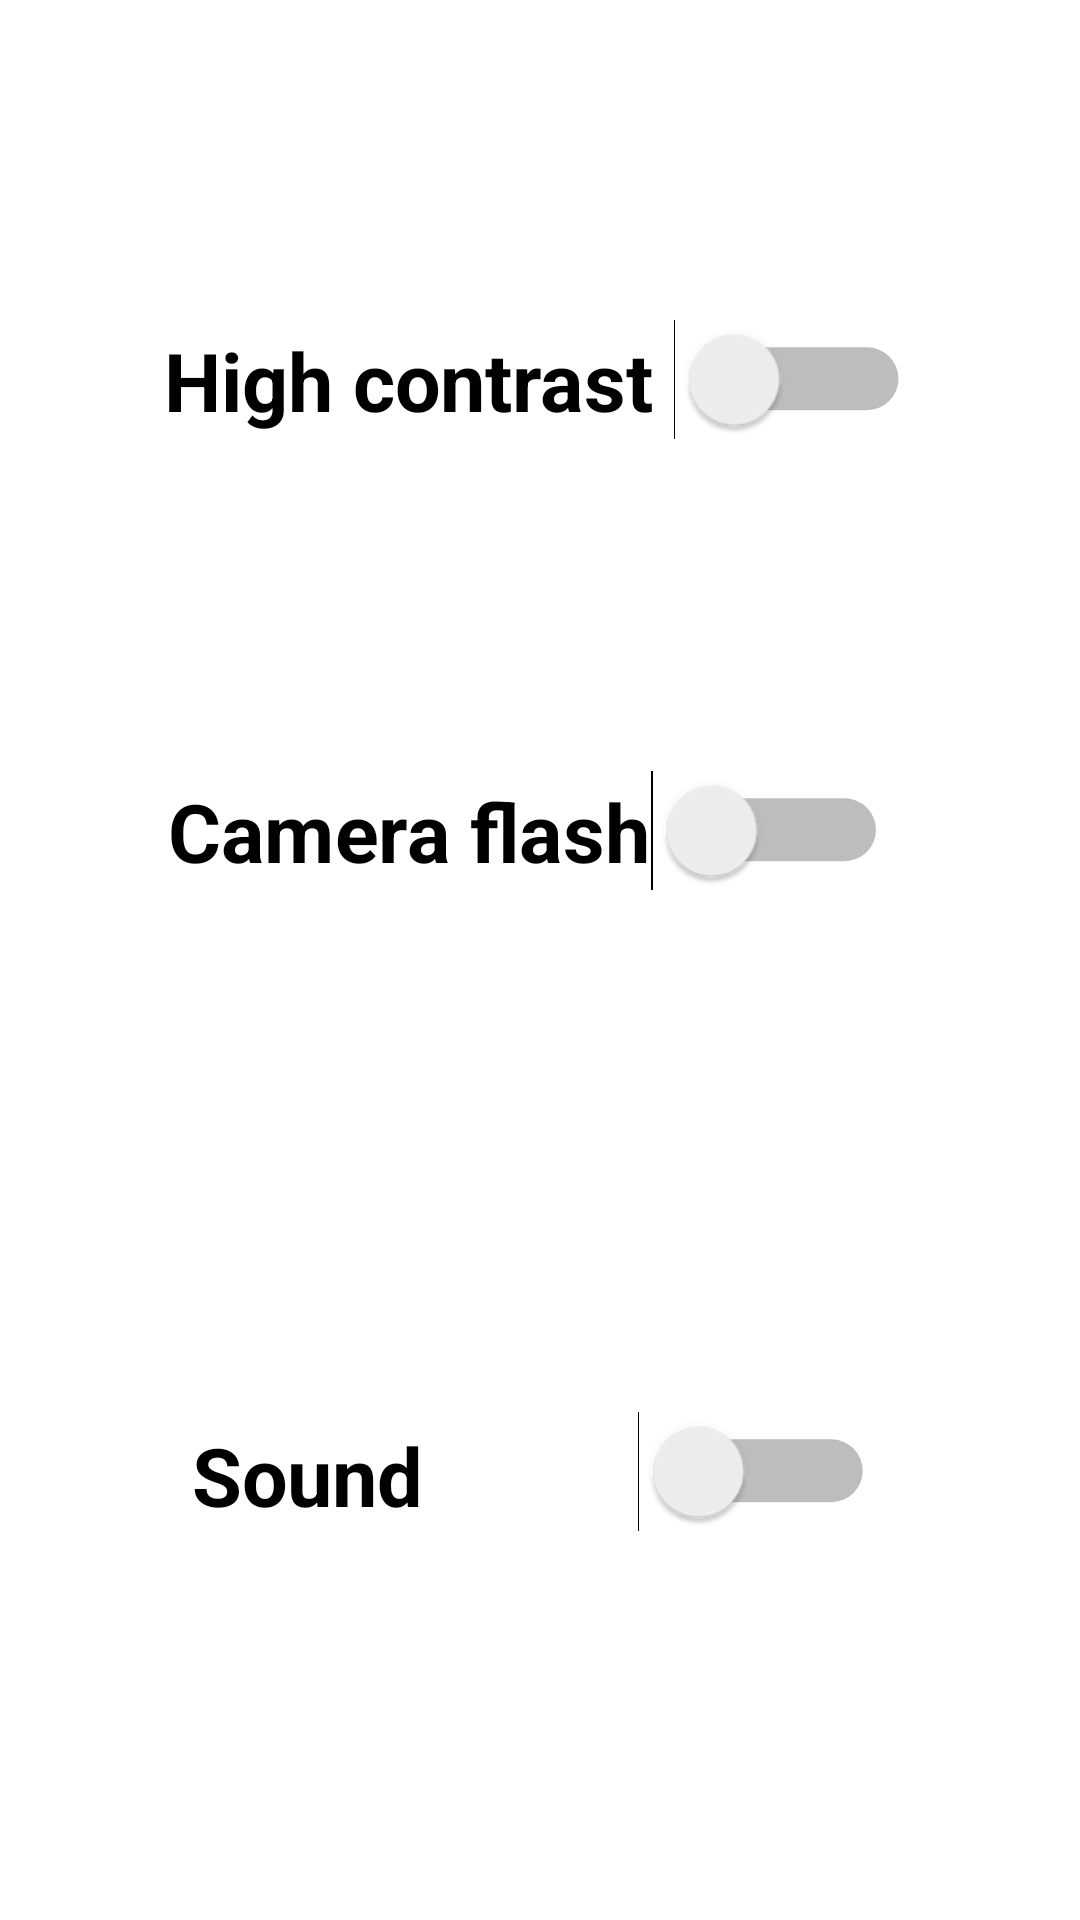

This screen was rendered from an Android layout file. Write that file and the resources it references.
<!-- AndroidManifest.xml: application theme Theme.ShoppingEyes -->
<!-- res/layout/activity_settings.xml -->
<?xml version="1.0" encoding="utf-8"?>
<androidx.constraintlayout.widget.ConstraintLayout xmlns:android="http://schemas.android.com/apk/res/android"
    xmlns:app="http://schemas.android.com/apk/res-auto"
    xmlns:tools="http://schemas.android.com/tools"
    android:layout_width="match_parent"
    android:layout_height="match_parent"
    android:theme="@style/Theme.ShoppingEyes"
    tools:context=".Settings">

    <Switch
        android:id="@+id/highContrast"
        android:layout_width="wrap_content"
        android:layout_height="wrap_content"
        android:padding="50dp"
        android:scaleX="1.5"
        android:scaleY="1.5"
        android:text="High contrast "
        android:textSize="18sp"
        android:textStyle="bold"
        app:layout_constraintBottom_toBottomOf="parent"
        app:layout_constraintEnd_toEndOf="parent"
        app:layout_constraintStart_toStartOf="parent"
        app:layout_constraintTop_toTopOf="parent"
        app:layout_constraintVertical_bias="0.125" />

    <Switch
        android:id="@+id/cameraFlash"
        android:layout_width="wrap_content"
        android:layout_height="wrap_content"
        android:layout_marginBottom="300dp"
        android:padding="50dp"
        android:scaleX="1.5"
        android:scaleY="1.5"
        android:text="Camera flash"
        android:textSize="18sp"
        android:textStyle="bold"
        app:layout_constraintBottom_toBottomOf="parent"
        app:layout_constraintEnd_toEndOf="@+id/highContrast"
        app:layout_constraintHorizontal_bias="0.0"
        app:layout_constraintStart_toStartOf="@+id/highContrast"
        app:layout_constraintTop_toBottomOf="@+id/highContrast"
        app:layout_constraintVertical_bias="0.962" />

    <Switch
        android:id="@+id/sound"
        android:layout_width="293dp"
        android:layout_height="163dp"
        android:padding="70dp"
        android:scaleX="1.5"
        android:scaleY="1.5"
        android:text="Sound"
        android:textSize="18sp"
        android:textStyle="bold"
        app:layout_constraintBottom_toBottomOf="parent"
        app:layout_constraintEnd_toEndOf="@+id/cameraFlash"
        app:layout_constraintHorizontal_bias="0.45"
        app:layout_constraintStart_toStartOf="@+id/cameraFlash"
        app:layout_constraintTop_toBottomOf="@+id/cameraFlash"
        app:layout_constraintVertical_bias="0.507" />
</androidx.constraintlayout.widget.ConstraintLayout>
<!-- resources referenced by this layout -->
<resources>
  <style name="Theme.ShoppingEyes" parent="Theme.MaterialComponents.DayNight.DarkActionBar">
          
          <item name="colorPrimary">@color/blue_bright</item>
          <item name="colorPrimaryVariant">@color/blue_bright</item>
          <item name="colorOnPrimary">@color/black</item>
          
          <item name="colorSecondary">@color/teal_200</item>
          <item name="colorSecondaryVariant">@color/teal_700</item>
          <item name="colorOnSecondary">@color/black</item>
          <item name="android:colorBackground">@color/white</item>
          
          <item name="android:statusBarColor" tools:targetApi="l">?attr/colorPrimaryVariant</item>
          
      </style>
  <color name="blue_bright">#56B4E9</color>
  <color name="black">#FF000000</color>
  <color name="teal_200">#FF03DAC5</color>
  <color name="teal_700">#FF018786</color>
  <color name="white">#FFFFFFFF</color>
</resources>
